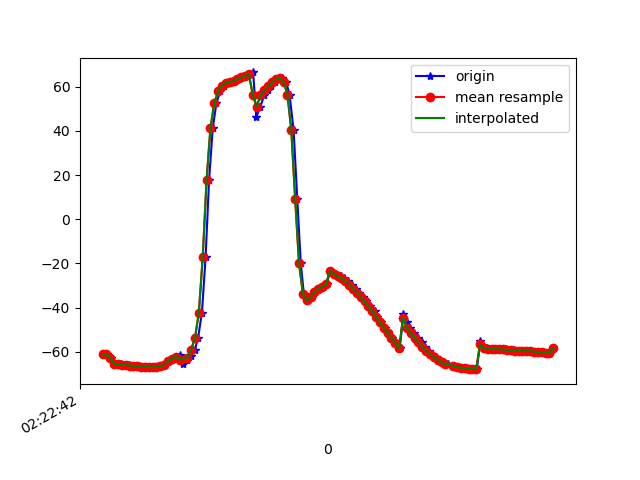

Source data for this figure (header and first rows):
1617762163097, 457799725881142, -61.01587, 1.5832878, -11.7085
1617762163101, 457799745111912, -61.19, 2.167, -11.89
1617762163122, 457799764342682, -62.85, 1.524, -6.652
1617762163140, 457799783573452, -65.49, 2.817, -11.5
1617762163161, 457799802804222, -65.62, 2.873, -11.96
1617762163177, 457799822034992, -65.66, 3.189, -11.84
1617762163197, 457799841265762, -65.8, 3.239, -12.7
1617762163215, 457799860496532, -65.86, 3.313, -12.47
1617762163235, 457799879727302, -66.27, 3.299, -13.48
1617762163255, 457799898958072, -66.37, 3.332, -13.44
1617762163271, 457799918188842, -66.64, 3.815, -13.29
1617762163293, 457799937419612, -66.74, 3.967, -13.59
1617762163311, 457799956650382, -66.78, 4.345, -13.16
1617762163329, 457799975881152, -66.95, 4.668, -13.99
1617762163348, 457799995111922, -67.03, 5.076, -13.89
1617762163366, 457800014342692, -66.94, 6.089, -13.47
1617762163389, 457800033573462, -66.66, 8.557, -14.11
1617762163404, 457800052804232, -65.81, 13.31, -13.73
1617762163424, 457800072035002, -64.28, 19.68, -15.02
1617762163446, 457800091265772, -63.1, 27.21, -15.49
1617762163464, 457800110496542, -62.36, 34.56, -16
1617762163483, 457800129727312, -61.55, 41.53, -16.99
1617762163499, 457800148958082, -65.51, 49.2, -19.34
1617762163521, 457800168188852, -63.55, 54.49, -21.3
1617762163537, 457800187419622, -61.76, 60.21, -24.45
1617762163559, 457800206650392, -59.07, 65.69, -28.69
1617762163576, 457800225881162, -53.74, 71.15, -35.85
1617762163596, 457800245111932, -42.26, 76.28, -49.48
1617762163615, 457800264342702, -17.32, 79.83, -76.67
1617762163633, 457800283573472, 17.59, 79.74, -113.7
1617762163652, 457800302804242, 41.08, 76.46, -139.6
1617762163671, 457800322035012, 52.53, 72.24, -153.6
1617762163691, 457800341265782, 57.89, 68.4, -161.5
1617762163712, 457800360496552, 60.43, 65.74, -166.5
1617762163731, 457800379727322, 61.66, 64.22, -170.1
1617762163748, 457800398958092, 62.23, 63.2, -172.9
1617762163766, 457800418188862, 62.7, 62.47, -175.4
1617762163786, 457800437419632, 63.43, 61.69, -177.7
1617762163805, 457800456650402, 64.22, 60.87, -179.6
1617762163825, 457800475881172, 64.91, 60.49, 179.3
1617762163842, 457800495111942, 65.57, 60.31, 178.8
1617762163862, 457800514342712, 66.45, 59.94, 178.6
1617762163878, 457800533698351, 46.11, 59.46, -164.4
1617762163899, 457800552929121, 50.85, 60.42, -170.9
1617762163919, 457800572159891, 56.01, 61.19, -177.1
1617762163938, 457800591390661, 58.33, 62.01, -177.1
1617762163957, 457800610621431, 60.09, 63.4, -175.2
1617762163975, 457800629852201, 61.96, 65.43, -172.6
1617762163994, 457800649082971, 63.41, 67.93, -168.8
1617762164014, 457800668313741, 63.79, 70.57, -163.6
1617762164033, 457800687544511, 62.13, 73.53, -156.1
1617762164051, 457800706775281, 56.4, 76.82, -144.4
1617762164072, 457800726006051, 40.25, 79.97, -122.5
1617762164091, 457800745236821, 9.123, 80.99, -85.6
1617762164109, 457800764467591, -19.89, 78.23, -50.45
1617762164125, 457800783698361, -33.65, 73.07, -30.73
1617762164148, 457800802929131, -36.73, 68.01, -22.22
1617762164167, 457800822159901, -35.3, 64.35, -18.73
1617762164185, 457800841390671, -33.12, 61.67, -16.65
1617762164204, 457800860621441, -31.59, 58.79, -14.71
1617762164222, 457800879852211, -30.49, 55.47, -13.11
... 62 more rows
